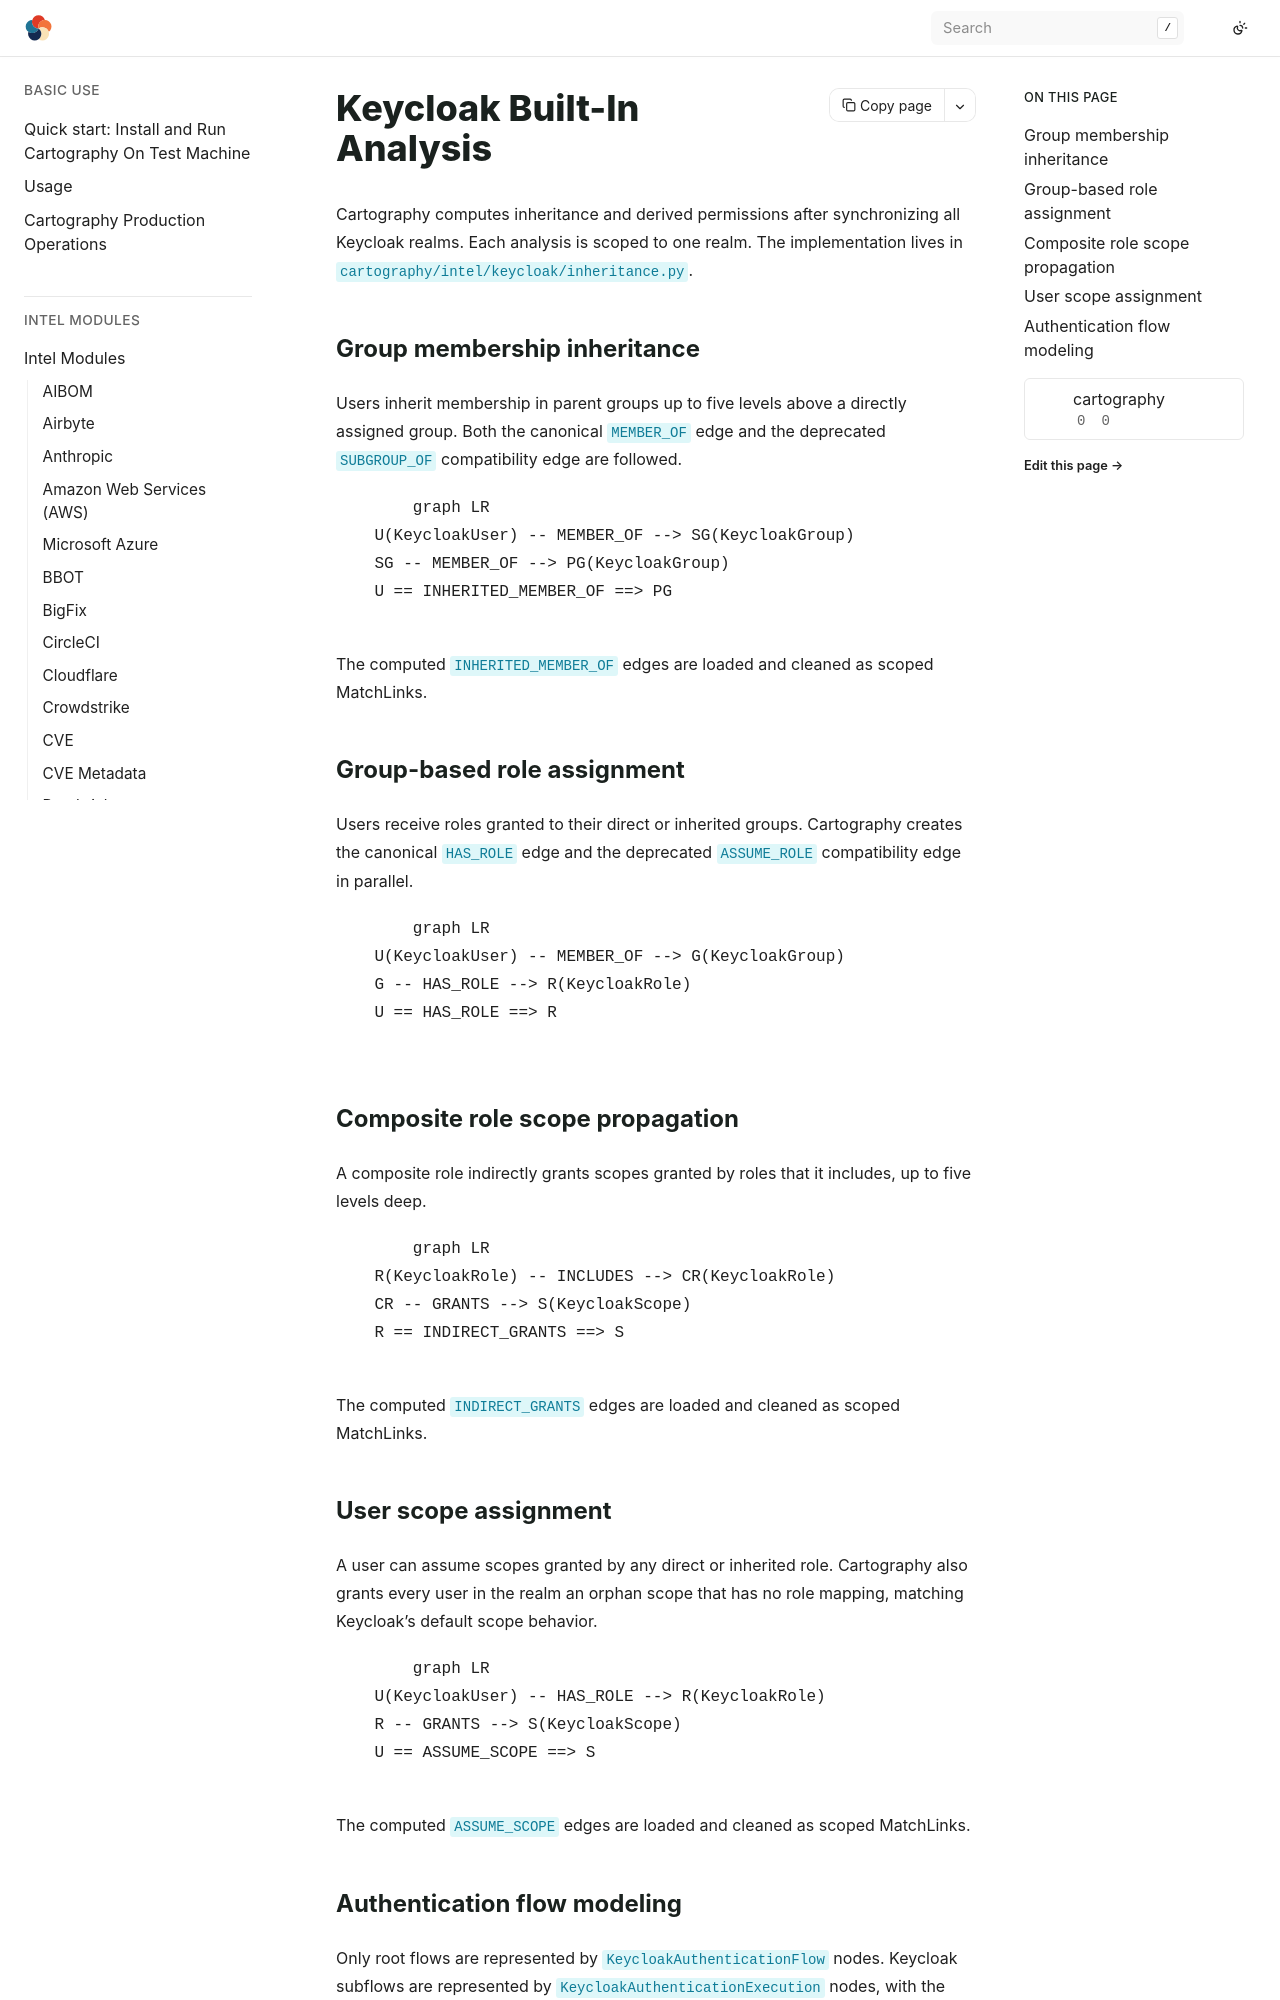

repository: hark-soc/cartography · page: modules/keycloak/analysis.html · generator: sphinx

# Keycloak Built-In Analysis

Cartography computes inheritance and derived permissions after synchronizing all
Keycloak realms. Each analysis is scoped to one realm. The implementation lives
in `cartography/intel/keycloak/inheritance.py`.

## Group membership inheritance

Users inherit membership in parent groups up to five levels above a directly
assigned group. Both the canonical `MEMBER_OF` edge and the deprecated
`SUBGROUP_OF` compatibility edge are followed.

```mermaid
graph LR
    U(KeycloakUser) -- MEMBER_OF --> SG(KeycloakGroup)
    SG -- MEMBER_OF --> PG(KeycloakGroup)
    U == INHERITED_MEMBER_OF ==> PG
```

The computed `INHERITED_MEMBER_OF` edges are loaded and cleaned as scoped
MatchLinks.

## Group-based role assignment

Users receive roles granted to their direct or inherited groups. Cartography
creates the canonical `HAS_ROLE` edge and the deprecated `ASSUME_ROLE`
compatibility edge in parallel.

```mermaid
graph LR
    U(KeycloakUser) -- MEMBER_OF --> G(KeycloakGroup)
    G -- HAS_ROLE --> R(KeycloakRole)
    U == HAS_ROLE ==> R
```

## Composite role scope propagation

A composite role indirectly grants scopes granted by roles that it includes,
up to five levels deep.

```mermaid
graph LR
    R(KeycloakRole) -- INCLUDES --> CR(KeycloakRole)
    CR -- GRANTS --> S(KeycloakScope)
    R == INDIRECT_GRANTS ==> S
```

The computed `INDIRECT_GRANTS` edges are loaded and cleaned as scoped
MatchLinks.

## User scope assignment

A user can assume scopes granted by any direct or inherited role. Cartography
also grants every user in the realm an orphan scope that has no role mapping,
matching Keycloak's default scope behavior.

```mermaid
graph LR
    U(KeycloakUser) -- HAS_ROLE --> R(KeycloakRole)
    R -- GRANTS --> S(KeycloakScope)
    U == ASSUME_SCOPE ==> S
```

The computed `ASSUME_SCOPE` edges are loaded and cleaned as scoped MatchLinks.
